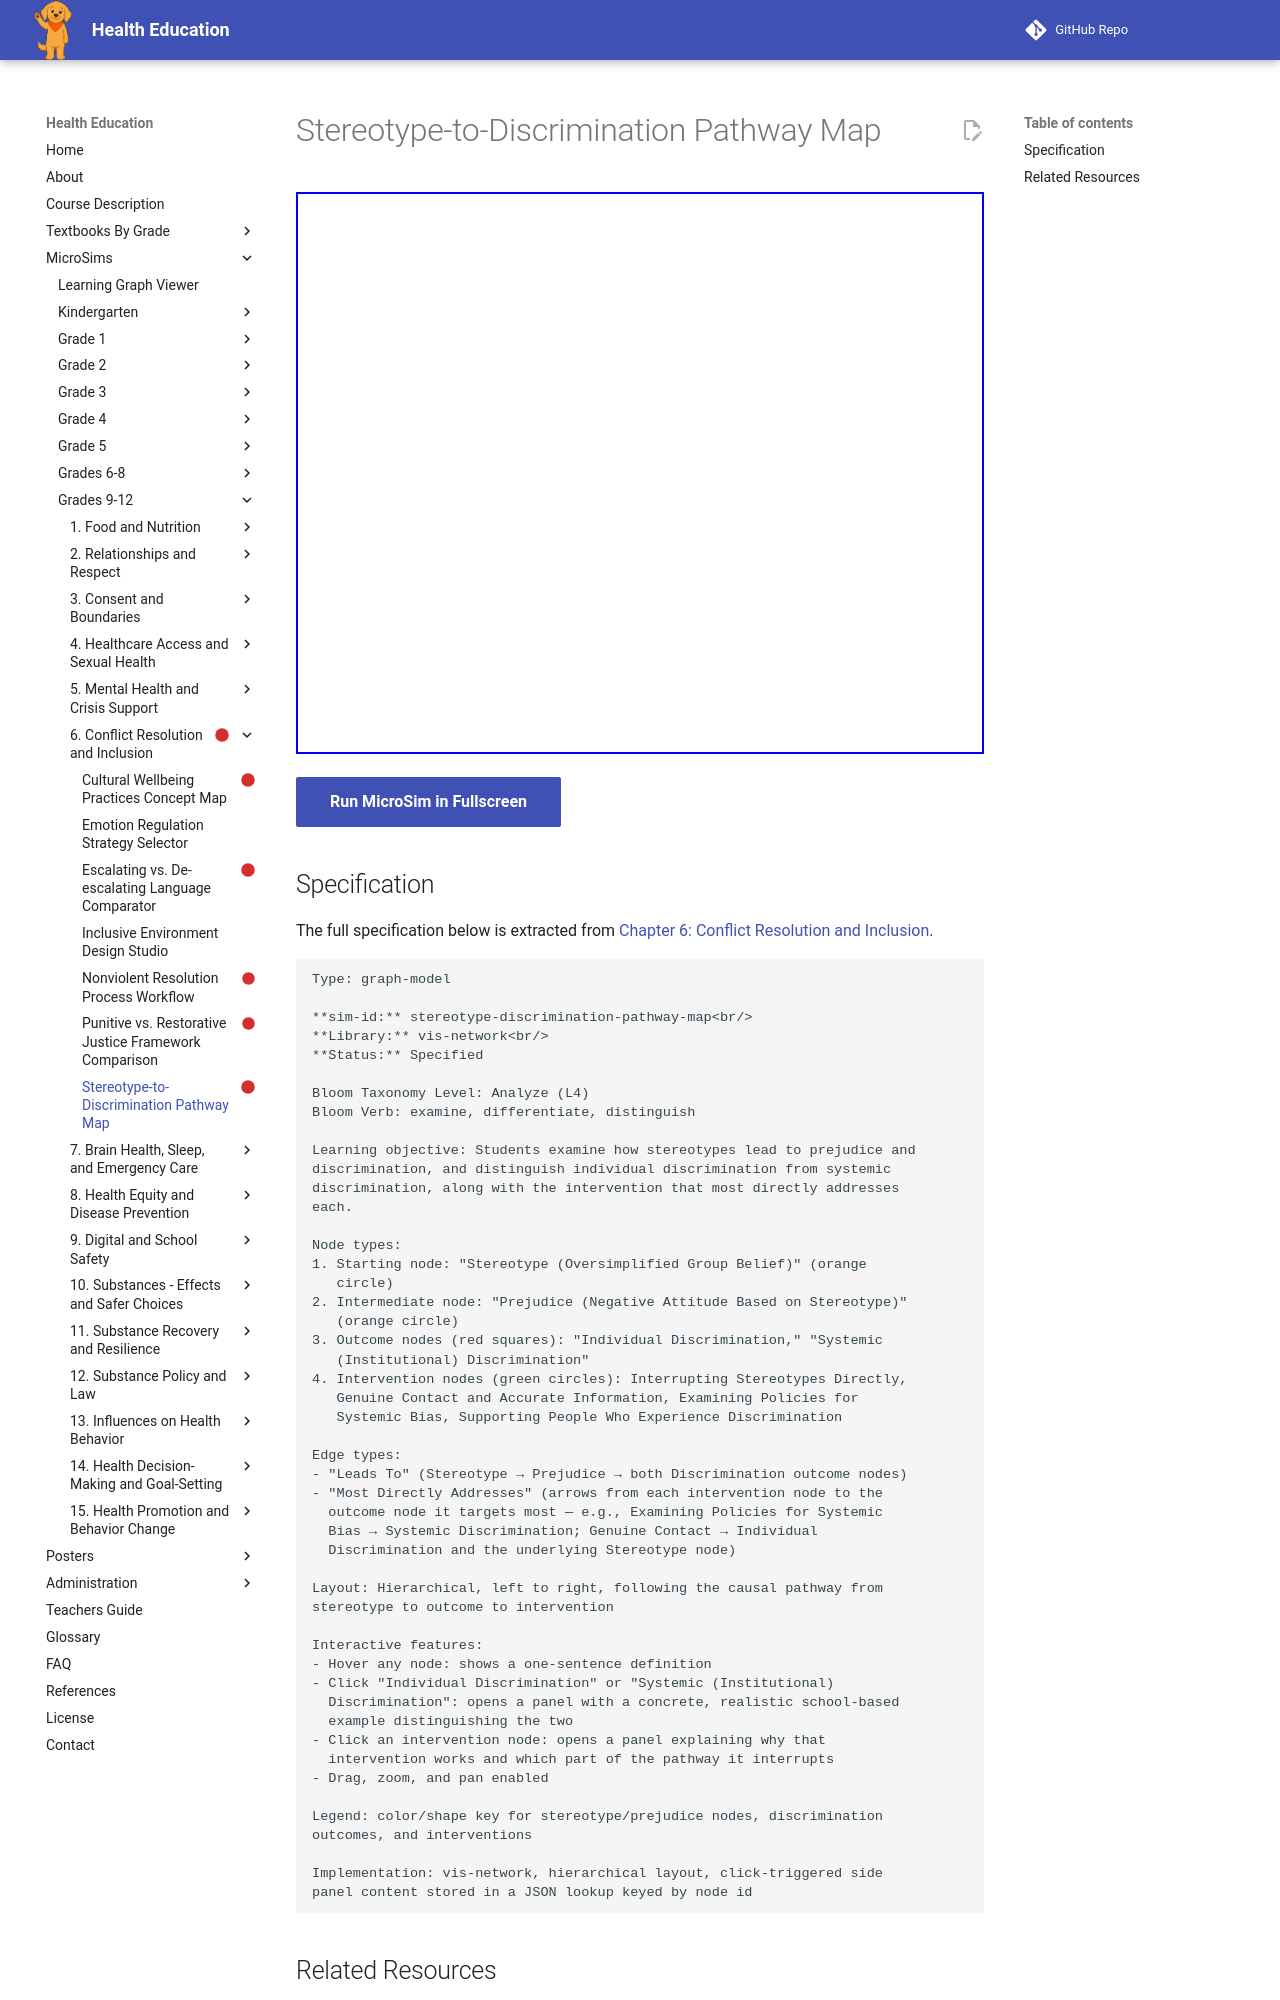

repository: dmccreary/health-education · page: sims/stereotype-discrimination-pathway-map/index.html · generator: mkdocs

---
title: Stereotype-to-Discrimination Pathway Map
description: Students examine how stereotypes lead to prejudice and
status: scaffold
library: vis-network
bloom_level: Analyze (L4)
---

# Stereotype-to-Discrimination Pathway Map



<iframe src="main.html" width="100%" height="562px"></iframe>

[Run MicroSim in Fullscreen](main.html){ .md-button .md-button--primary }
